Run: headless pygame with SDL's dummy video driver; simulated clock (each Clock.tick advances the game by its frame time, no real sleeping); random seed 0; keys injected as events and as key.get_pressed() state; no mouse input; restart key R tapped at the start of phases 3 and 4.
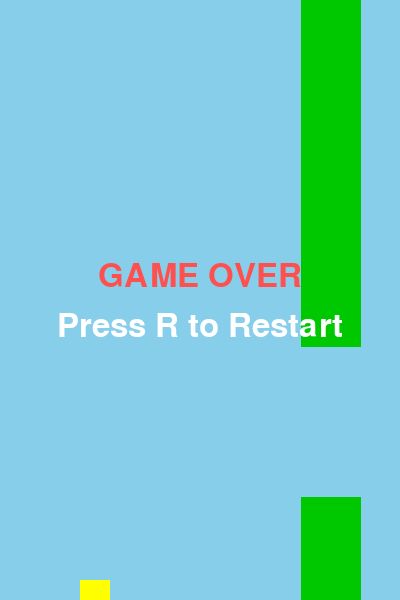
Frame 1 of 4 · flips 1–60 · no input
Frame 2 of 4 · flips 61–180 · tapped SPACE, RETURN · held RIGHT (→), D · screen unchanged from frame 1, image omitted
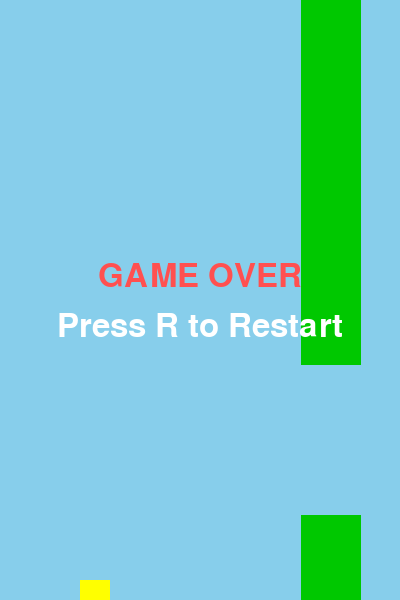
Frame 3 of 4 · flips 181–300 · tapped R · held DOWN (↓), S
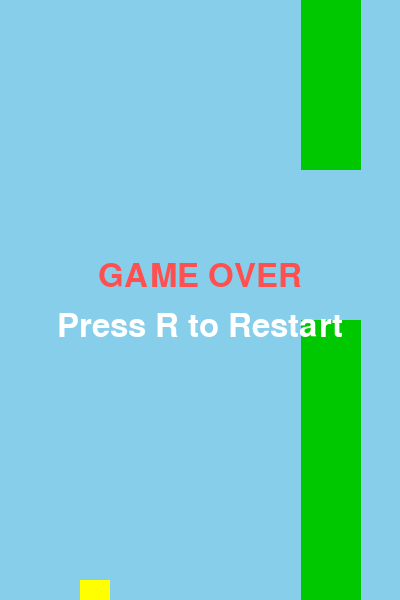
Frame 4 of 4 · flips 301–420 · tapped R · held LEFT (←), A, UP (↑), W

The pygame program that drew these frames:

import pygame
import sys
import random

pygame.init()

WIDTH, HEIGHT = 400, 600
screen = pygame.display.set_mode((WIDTH, HEIGHT))
pygame.display.set_caption("Flappy Bird")

clock = pygame.time.Clock()
font = pygame.font.SysFont(None, 48)

# -------- BIRD --------
BIRD_SIZE = 30
bird_x = 80
bird_y = HEIGHT // 2

gravity = 0.5
velocity = 0
FLAP_STRENGTH = -8

# -------- PIPES --------
PIPE_WIDTH = 60
PIPE_GAP = 150
PIPE_SPEED = 3

pipe_x = WIDTH
pipe_gap_y = random.randint(150, HEIGHT - 150)

game_over = False

while True:
    clock.tick(60)

    for event in pygame.event.get():
        if event.type == pygame.QUIT:
            pygame.quit()
            sys.exit()

        if event.type == pygame.KEYDOWN:
            if not game_over and event.key == pygame.K_SPACE:
                velocity = FLAP_STRENGTH

            if game_over and event.key == pygame.K_r:
                bird_y = HEIGHT // 2
                velocity = 0
                pipe_x = WIDTH
                pipe_gap_y = random.randint(150, HEIGHT - 150)
                game_over = False

    if not game_over:
        # -------- BIRD PHYSICS --------
        velocity += gravity
        bird_y += velocity

        # -------- PIPE MOVE --------
        pipe_x -= PIPE_SPEED
        if pipe_x < -PIPE_WIDTH:
            pipe_x = WIDTH
            pipe_gap_y = random.randint(150, HEIGHT - 150)

        # -------- COLLISION --------
        bird_rect = pygame.Rect(bird_x, bird_y, BIRD_SIZE, BIRD_SIZE)

        top_pipe_rect = pygame.Rect(
            pipe_x, 0, PIPE_WIDTH, pipe_gap_y
        )

        bottom_pipe_rect = pygame.Rect(
            pipe_x,
            pipe_gap_y + PIPE_GAP,
            PIPE_WIDTH,
            HEIGHT - (pipe_gap_y + PIPE_GAP)
        )

        if (bird_rect.colliderect(top_pipe_rect) or
            bird_rect.colliderect(bottom_pipe_rect) or
            bird_y >= HEIGHT - BIRD_SIZE):
            game_over = True

    # -------- DRAW --------
    screen.fill((135, 206, 235))

    pygame.draw.rect(
        screen,
        (255, 255, 0),
        (bird_x, bird_y, BIRD_SIZE, BIRD_SIZE)
    )

    pygame.draw.rect(
        screen,
        (0, 200, 0),
        (pipe_x, 0, PIPE_WIDTH, pipe_gap_y)
    )

    pygame.draw.rect(
        screen,
        (0, 200, 0),
        (pipe_x,
         pipe_gap_y + PIPE_GAP,
         PIPE_WIDTH,
         HEIGHT - (pipe_gap_y + PIPE_GAP))
    )

    if game_over:
        over_text = font.render("GAME OVER", True, (255, 80, 80))
        restart_text = font.render("Press R to Restart", True, (255, 255, 255))

        screen.blit(
            over_text,
            (WIDTH // 2 - over_text.get_width() // 2, HEIGHT // 2 - 40)
        )
        screen.blit(
            restart_text,
            (WIDTH // 2 - restart_text.get_width() // 2, HEIGHT // 2 + 10)
        )

    pygame.display.flip()
